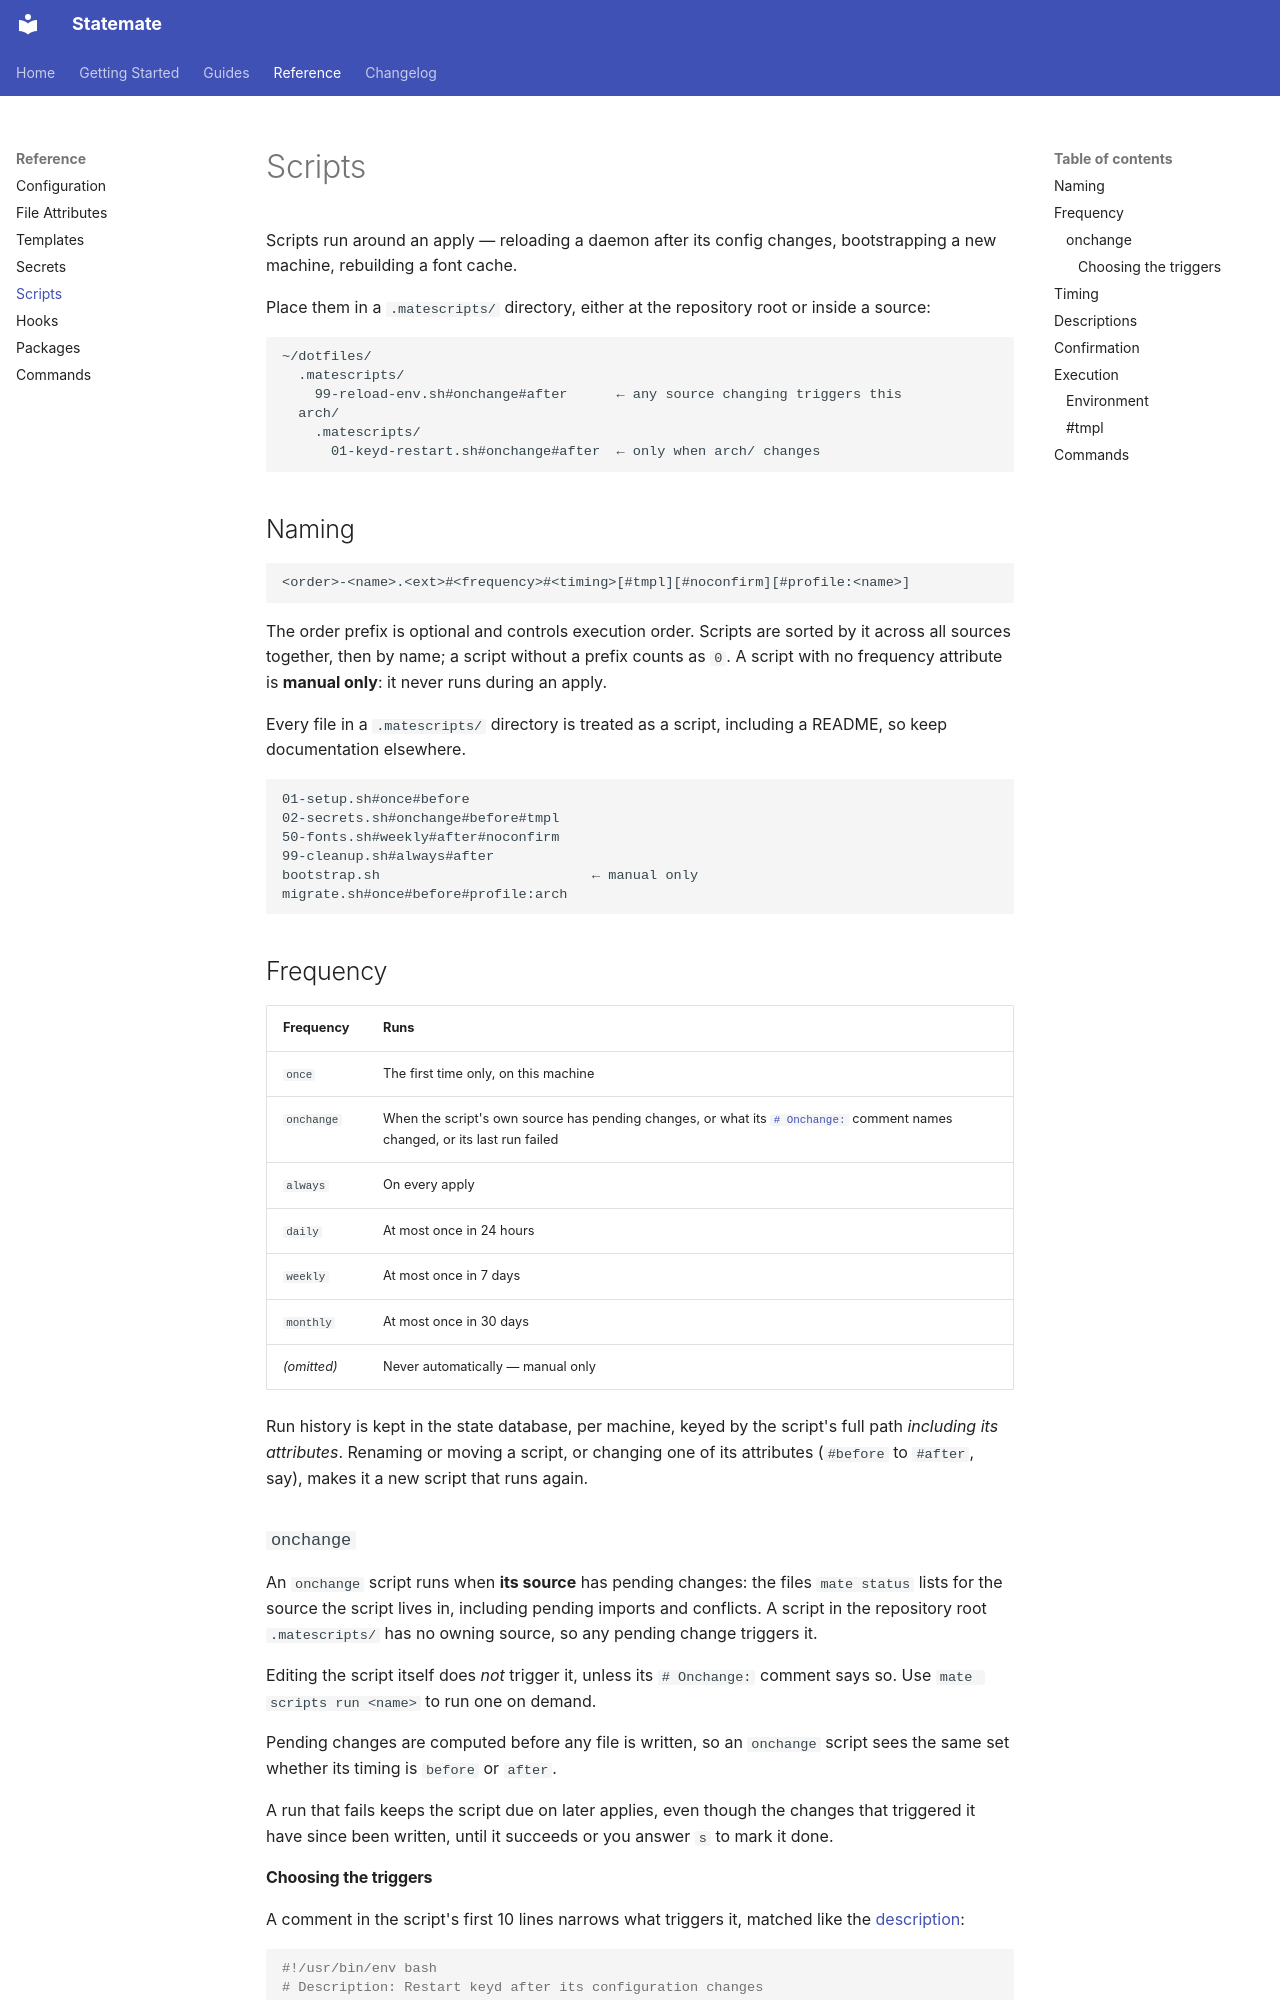

repository: subbeh/statemate · page: scripts/index.html · generator: mkdocs

# Scripts

Scripts run around an apply — reloading a daemon after its config changes,
bootstrapping a new machine, rebuilding a font cache.

Place them in a `.matescripts/` directory, either at the repository root or inside
a source:

```
~/dotfiles/
  .matescripts/
    99-reload-env.sh#onchange#after      ← any source changing triggers this
  arch/
    .matescripts/
      01-keyd-restart.sh#onchange#after  ← only when arch/ changes
```

## Naming

```
<order>-<name>.<ext>#<frequency>#<timing>[#tmpl][#noconfirm][#profile:<name>]
```

The order prefix is optional and controls execution order. Scripts are sorted by
it across all sources together, then by name; a script without a prefix counts as
`0`. A script with no frequency attribute is **manual only**: it never runs
during an apply.

Every file in a `.matescripts/` directory is treated as a script, including a
README, so keep documentation elsewhere.

```
01-setup.sh#once#before
02-secrets.sh#onchange#before#tmpl
50-fonts.sh#weekly#after#noconfirm
99-cleanup.sh#always#after
bootstrap.sh                          ← manual only
migrate.sh#once#before#profile:arch
```

## Frequency

| Frequency | Runs |
|-----------|------|
| `once` | The first time only, on this machine |
| `onchange` | When the script's own source has pending changes, or what its [`# Onchange:`](#choosing-the-triggers) comment names changed, or its last run failed |
| `always` | On every apply |
| `daily` | At most once in 24 hours |
| `weekly` | At most once in 7 days |
| `monthly` | At most once in 30 days |
| *(omitted)* | Never automatically — manual only |

Run history is kept in the state database, per machine, keyed by the script's
full path *including its attributes*. Renaming or moving a script, or changing
one of its attributes (`#before` to `#after`, say), makes it a new script that
runs again.

### `onchange`

An `onchange` script runs when **its source** has pending changes: the files
`mate status` lists for the source the script lives in, including pending
imports and conflicts. A script in the repository root `.matescripts/` has no
owning source, so any pending change triggers it.

Editing the script itself does *not* trigger it, unless its `# Onchange:`
comment says so. Use `mate scripts run <name>` to run one on demand.

Pending changes are computed before any file is written, so an `onchange` script
sees the same set whether its timing is `before` or `after`.

A run that fails keeps the script due on later applies, even though the changes
that triggered it have since been written, until it succeeds or you answer `s` to
mark it done.
